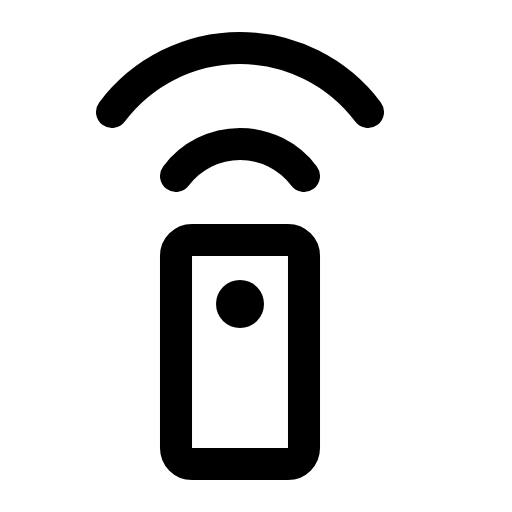
t = 0.00 s
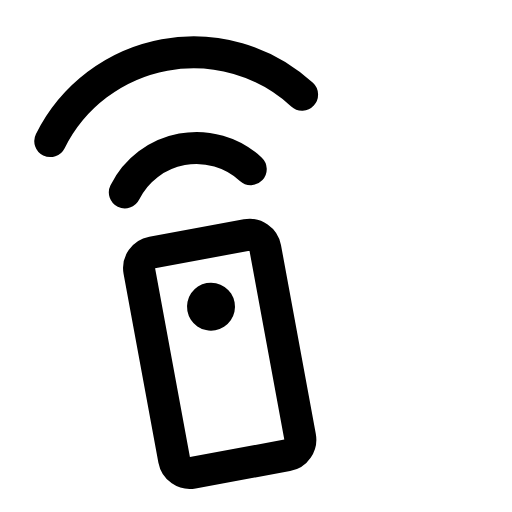
t = 0.53 s
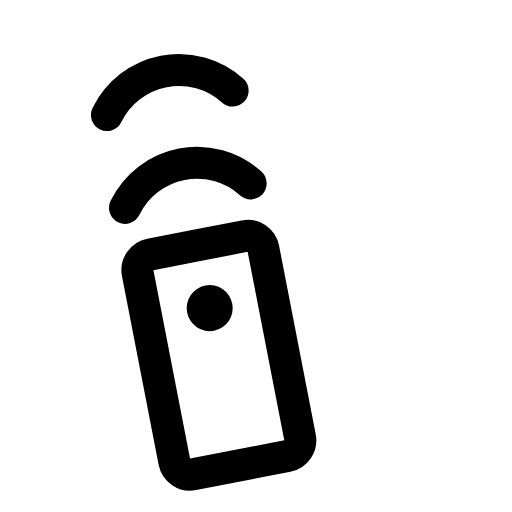
t = 1.07 s
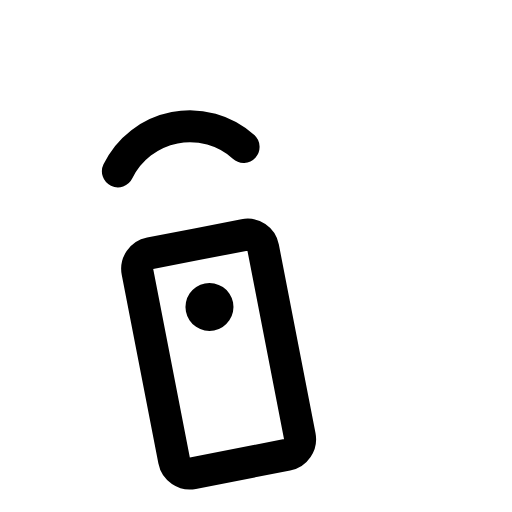
t = 1.60 s
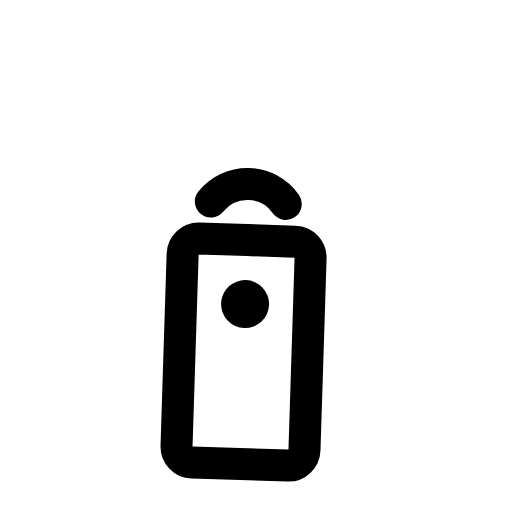
t = 2.12 s
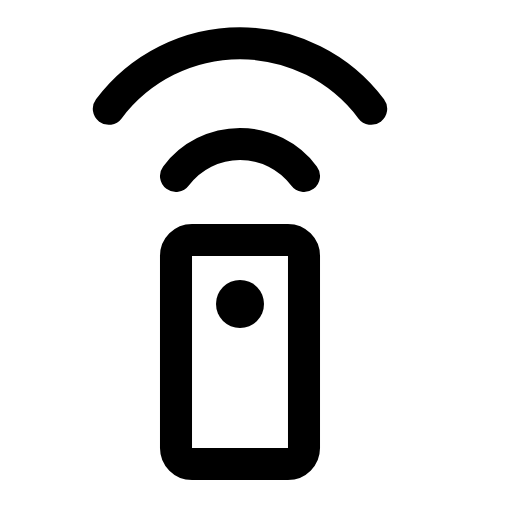
t = 2.70 s

The animated SVG that drew these frames (rendered in a browser with its animation timeline set to each time). Animation: 13 SMIL elements (animate=11,animateTransform=2); one cycle of 3.20 s, repeats indefinitely.

<svg xmlns="http://www.w3.org/2000/svg" viewBox="0 0 16 16" width="16" height="16" fill="none" stroke="currentColor" stroke-width="1.001" stroke-linecap="round" stroke-linejoin="round"><g><animateTransform attributeName="transform" type="rotate" dur="3.2s" repeatCount="indefinite" keyTimes="0;0.078;0.194;0.581;0.688;0.756;1" values="0 7.5 14.5;0 7.5 14.5;-11 7.5 14.5;-11 7.5 14.5;2.5 7.5 14.5;0 7.5 14.5;0 7.5 14.5" calcMode="spline" keySplines="0 0 1 1;.6 0 .25 1;0 0 1 1;.6 0 .25 1;.37 0 .63 1;0 0 1 1"/><path d="M3.5 3.5C4.444 2.241 5.926 1.5 7.5 1.5C9.074 1.5 10.556 2.241 11.5 3.5"><animate attributeName="d" dur="3.2s" repeatCount="indefinite" keyTimes="0;0.225;0.344;0.712;0.819;0.869;1" values="M3.5 3.5C4.444 2.241 5.926 1.5 7.5 1.5C9.074 1.5 10.556 2.241 11.5 3.5;M3.5 3.5C4.444 2.241 5.926 1.5 7.5 1.5C9.074 1.5 10.556 2.241 11.5 3.5;M3.5 -5.5C4.444 -6.759 5.926 -7.5 7.5 -7.5C9.074 -7.5 10.556 -6.759 11.5 -5.5;M5.5 5.5C5.972 4.871 6.713 4.5 7.5 4.5C8.287 4.5 9.028 4.871 9.5 5.5;M3.3 3.3C4.291 1.978 5.847 1.2 7.5 1.2C9.153 1.2 10.709 1.978 11.7 3.3;M3.5 3.5C4.444 2.241 5.926 1.5 7.5 1.5C9.074 1.5 10.556 2.241 11.5 3.5;M3.5 3.5C4.444 2.241 5.926 1.5 7.5 1.5C9.074 1.5 10.556 2.241 11.5 3.5" calcMode="spline" keySplines="0 0 1 1;.6 0 .9 .4;0 0 1 1;.15 .75 .25 1;.37 0 .63 1;0 0 1 1"/><animate attributeName="visibility" calcMode="discrete" dur="3.2s" repeatCount="indefinite" keyTimes="0;0.344;0.712" values="visible;hidden;visible"/></path><path d="M5.5 5.5C5.972 4.87 6.713 4.5 7.5 4.5C8.287 4.5 9.028 4.87 9.5 5.5"><animate attributeName="d" dur="3.2s" repeatCount="indefinite" keyTimes="0;0.244;0.375;0.65;0.75;0.8;1" values="M5.5 5.5C5.972 4.87 6.713 4.5 7.5 4.5C8.287 4.5 9.028 4.87 9.5 5.5;M5.5 5.5C5.972 4.87 6.713 4.5 7.5 4.5C8.287 4.5 9.028 4.87 9.5 5.5;M5.5 -3.5C5.972 -4.13 6.713 -4.5 7.5 -4.5C8.287 -4.5 9.028 -4.13 9.5 -3.5;M7.2 7.2C7.271 7.106 7.382 7.05 7.5 7.05C7.618 7.05 7.729 7.106 7.8 7.2;M5.34 5.34C5.85 4.66 6.65 4.26 7.5 4.26C8.35 4.26 9.15 4.66 9.66 5.34;M5.5 5.5C5.972 4.87 6.713 4.5 7.5 4.5C8.287 4.5 9.028 4.87 9.5 5.5;M5.5 5.5C5.972 4.87 6.713 4.5 7.5 4.5C8.287 4.5 9.028 4.87 9.5 5.5" calcMode="spline" keySplines="0 0 1 1;.6 0 .9 .4;0 0 1 1;.15 .75 .25 1;.37 0 .63 1;0 0 1 1"/><animate attributeName="visibility" calcMode="discrete" dur="3.2s" repeatCount="indefinite" keyTimes="0;0.375;0.65" values="visible;hidden;visible"/></path><path d="M5.5 7.1C5.972 6.47 6.713 6.1 7.5 6.1C8.287 6.1 9.028 6.47 9.5 7.1" visibility="hidden"><animate attributeName="d" dur="3.2s" repeatCount="indefinite" keyTimes="0;0.319;0.475;1" values="M5.5 7.1C5.972 6.47 6.713 6.1 7.5 6.1C8.287 6.1 9.028 6.47 9.5 7.1;M5.5 7.1C5.972 6.47 6.713 6.1 7.5 6.1C8.287 6.1 9.028 6.47 9.5 7.1;M5.5 -4.5C5.972 -5.13 6.713 -5.5 7.5 -5.5C8.287 -5.5 9.028 -5.13 9.5 -4.5;M5.5 -4.5C5.972 -5.13 6.713 -5.5 7.5 -5.5C8.287 -5.5 9.028 -5.13 9.5 -4.5"/><animate attributeName="visibility" calcMode="discrete" dur="3.2s" repeatCount="indefinite" keyTimes="0;0.319;0.475" values="hidden;visible;hidden"/></path><path d="M5.5 7.1C5.972 6.47 6.713 6.1 7.5 6.1C8.287 6.1 9.028 6.47 9.5 7.1" visibility="hidden"><animate attributeName="d" dur="3.2s" repeatCount="indefinite" keyTimes="0;0.375;0.531;1" values="M5.5 7.1C5.972 6.47 6.713 6.1 7.5 6.1C8.287 6.1 9.028 6.47 9.5 7.1;M5.5 7.1C5.972 6.47 6.713 6.1 7.5 6.1C8.287 6.1 9.028 6.47 9.5 7.1;M5.5 -4.5C5.972 -5.13 6.713 -5.5 7.5 -5.5C8.287 -5.5 9.028 -5.13 9.5 -4.5;M5.5 -4.5C5.972 -5.13 6.713 -5.5 7.5 -5.5C8.287 -5.5 9.028 -5.13 9.5 -4.5"/><animate attributeName="visibility" calcMode="discrete" dur="3.2s" repeatCount="indefinite" keyTimes="0;0.375;0.531" values="hidden;visible;hidden"/></path><path d="M5.5 7.1C5.972 6.47 6.713 6.1 7.5 6.1C8.287 6.1 9.028 6.47 9.5 7.1" visibility="hidden"><animate attributeName="d" dur="3.2s" repeatCount="indefinite" keyTimes="0;0.469;0.625;1" values="M5.5 7.1C5.972 6.47 6.713 6.1 7.5 6.1C8.287 6.1 9.028 6.47 9.5 7.1;M5.5 7.1C5.972 6.47 6.713 6.1 7.5 6.1C8.287 6.1 9.028 6.47 9.5 7.1;M5.5 -4.5C5.972 -5.13 6.713 -5.5 7.5 -5.5C8.287 -5.5 9.028 -5.13 9.5 -4.5;M5.5 -4.5C5.972 -5.13 6.713 -5.5 7.5 -5.5C8.287 -5.5 9.028 -5.13 9.5 -4.5"/><animate attributeName="visibility" calcMode="discrete" dur="3.2s" repeatCount="indefinite" keyTimes="0;0.469;0.625" values="hidden;visible;hidden"/></path><g><animateTransform attributeName="transform" type="translate" dur="3.2s" repeatCount="indefinite" keyTimes="0;0.194;0.225;0.256;0.319;0.35;0.375;0.406;0.469;0.5;1" values="0 0;0 0;0 .55;0 0;0 .55;0 0;0 .55;0 0;0 .55;0 0;0 0" calcMode="spline" keySplines="0 0 1 1;.6 0 .9 .4;.15 .75 .25 1;.6 0 .9 .4;.15 .75 .25 1;.6 0 .9 .4;.15 .75 .25 1;.6 0 .9 .4;.15 .75 .25 1;0 0 1 1"/><path d="M7.5 7.5L9 7.5C9.276 7.5 9.5 7.724 9.5 8L9.5 14C9.5 14.276 9.276 14.5 9 14.5L6 14.5C5.724 14.5 5.5 14.276 5.5 14L5.5 8C5.5 7.724 5.724 7.5 6 7.5L7.5 7.5Z"></path><circle fill="currentColor" stroke="none" cx="7.5" cy="9.5" r="0.75"><animate attributeName="r" dur="3.2s" repeatCount="indefinite" keyTimes="0;0.194;0.225;0.256;0.319;0.35;0.375;0.406;0.469;0.5;1" values="0.75;0.75;0.3;0.75;0.3;0.75;0.3;0.75;0.3;0.75;0.75" calcMode="spline" keySplines="0 0 1 1;.6 0 .9 .4;.15 .75 .25 1;.6 0 .9 .4;.15 .75 .25 1;.6 0 .9 .4;.15 .75 .25 1;.6 0 .9 .4;.15 .75 .25 1;0 0 1 1"/></circle></g></g></svg>
